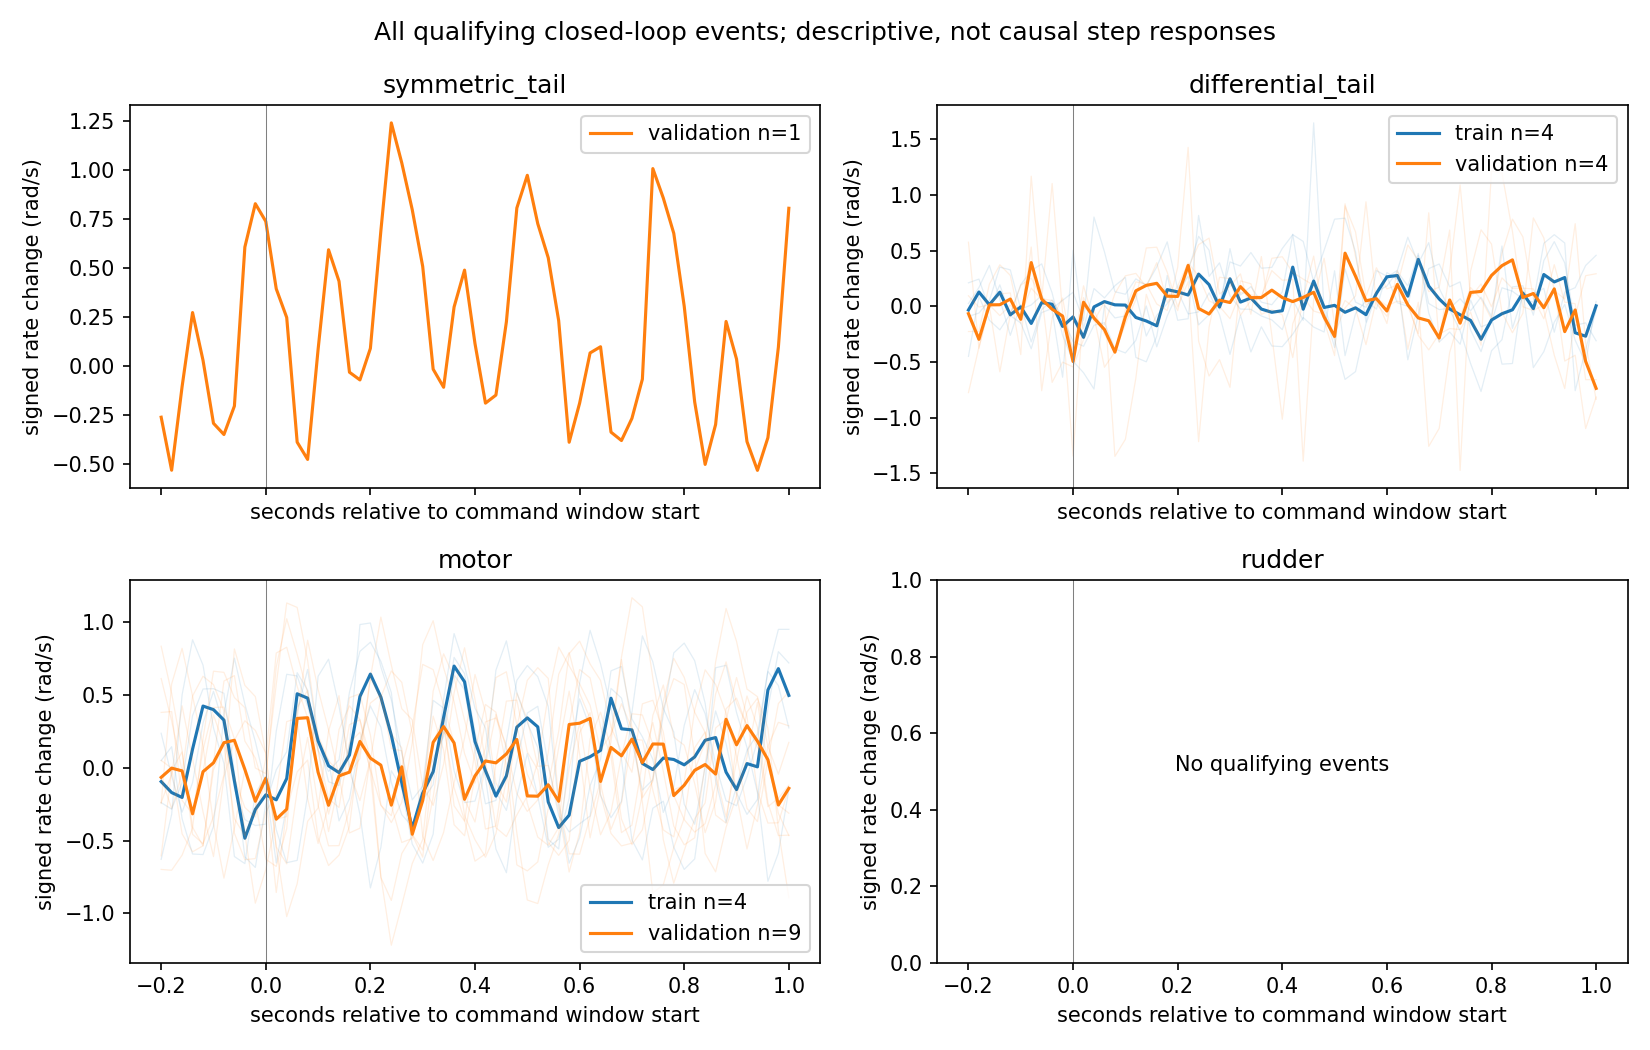

The table this chart was drawn from, first rows:
partition, channel, log_id, timestamp_us, horizon_s, command_delta, rate_axis, rate_change, apparent_gain
train, differential_tail, 2026.9.6/log_28_2026-9-6-07-01-38.ulg, 492920147, 0.1, -0.09084, x, 0.4174, -4.595
train, differential_tail, 2026.9.6/log_28_2026-9-6-07-01-38.ulg, 492920147, 0.2, -0.09084, x, -0.1221, 1.344
train, differential_tail, 2026.9.6/log_28_2026-9-6-07-01-38.ulg, 492920147, 0.5, -0.09084, x, 0.301, -3.314
train, differential_tail, 2026.9.6/log_28_2026-9-6-07-01-38.ulg, 492920147, 1.0, -0.09084, x, 0.3081, -3.392
train, differential_tail, 2026.9.6/log_17_2026-9-6-18-34-06.ulg, 164036506, 0.1, 0.1789, x, 0.1099, 0.6142
train, differential_tail, 2026.9.6/log_17_2026-9-6-18-34-06.ulg, 164036506, 0.2, 0.1789, x, 0.156, 0.8721
train, differential_tail, 2026.9.6/log_17_2026-9-6-18-34-06.ulg, 164036506, 0.5, 0.1789, x, 0.7843, 4.384
train, differential_tail, 2026.9.6/log_17_2026-9-6-18-34-06.ulg, 164036506, 1.0, 0.1789, x, 0.4596, 2.569
train, differential_tail, 2026.9.6/log_18_2026-9-6-18-46-20.ulg, 433151475, 0.1, 0.144, x, -0.08534, -0.5926
train, differential_tail, 2026.9.6/log_18_2026-9-6-18-46-20.ulg, 433151475, 0.2, 0.144, x, 0.1396, 0.9692
train, differential_tail, 2026.9.6/log_18_2026-9-6-18-46-20.ulg, 433151475, 0.5, 0.144, x, 0.3205, 2.226
train, differential_tail, 2026.9.6/log_18_2026-9-6-18-46-20.ulg, 433151475, 1.0, 0.144, x, 0.04567, 0.3172
train, differential_tail, 2026.9.6/log_19_2026-9-6-18-52-30.ulg, 92132177, 0.1, 0.1089, x, 0.2615, 2.401
train, differential_tail, 2026.9.6/log_19_2026-9-6-18-52-30.ulg, 92132177, 0.2, 0.1089, x, -0.1239, -1.138
train, differential_tail, 2026.9.6/log_19_2026-9-6-18-52-30.ulg, 92132177, 0.5, 0.1089, x, -0.3691, -3.389
train, differential_tail, 2026.9.6/log_19_2026-9-6-18-52-30.ulg, 92132177, 1.0, 0.1089, x, -0.03441, -0.3159
train, motor, 2026.9.6/log_17_2026-9-6-18-34-06.ulg, 185453491, 0.1, -0.0174, y, -0.6292, 36.16
train, motor, 2026.9.6/log_17_2026-9-6-18-34-06.ulg, 185453491, 0.2, -0.0174, y, 0.8255, -47.44
train, motor, 2026.9.6/log_17_2026-9-6-18-34-06.ulg, 185453491, 0.5, -0.0174, y, -0.09822, 5.645
train, motor, 2026.9.6/log_17_2026-9-6-18-34-06.ulg, 185453491, 1.0, -0.0174, y, 0.1496, -8.597
train, motor, 2026.9.6/log_18_2026-9-6-18-46-20.ulg, 395386911, 0.1, -0.02142, y, -0.2077, 9.696
train, motor, 2026.9.6/log_18_2026-9-6-18-46-20.ulg, 395386911, 0.2, -0.02142, y, -0.996, 46.5
train, motor, 2026.9.6/log_18_2026-9-6-18-46-20.ulg, 395386911, 0.5, -0.02142, y, -0.3104, 14.49
train, motor, 2026.9.6/log_18_2026-9-6-18-46-20.ulg, 395386911, 1.0, -0.02142, y, -0.7212, 33.67
train, motor, 2026.9.6/log_19_2026-9-6-18-52-30.ulg, 171772687, 0.1, -0.01668, y, -0.1639, 9.828
train, motor, 2026.9.6/log_19_2026-9-6-18-52-30.ulg, 171772687, 0.2, -0.01668, y, -0.4256, 25.51
train, motor, 2026.9.6/log_19_2026-9-6-18-52-30.ulg, 171772687, 0.5, -0.01668, y, -0.3769, 22.59
train, motor, 2026.9.6/log_19_2026-9-6-18-52-30.ulg, 171772687, 1.0, -0.01668, y, -0.952, 57.07
train, motor, 2026.9.6/log_19_2026-9-6-18-52-30.ulg, 175275602, 0.1, 0.0273, y, 0.1226, 4.492
train, motor, 2026.9.6/log_19_2026-9-6-18-52-30.ulg, 175275602, 0.2, 0.0273, y, 0.8638, 31.64
train, motor, 2026.9.6/log_19_2026-9-6-18-52-30.ulg, 175275602, 0.5, 0.0273, y, 0.7032, 25.76
train, motor, 2026.9.6/log_19_2026-9-6-18-52-30.ulg, 175275602, 1.0, 0.0273, y, 0.2749, 10.07
validation, symmetric_tail, 2026.9.7/log_27_2026-9-7-06-37-24.ulg, 137236657, 0.1, -0.04539, y, -0.08502, 1.873
validation, symmetric_tail, 2026.9.7/log_27_2026-9-7-06-37-24.ulg, 137236657, 0.2, -0.04539, y, -0.09058, 1.996
validation, symmetric_tail, 2026.9.7/log_27_2026-9-7-06-37-24.ulg, 137236657, 0.5, -0.04539, y, -0.9717, 21.41
validation, symmetric_tail, 2026.9.7/log_27_2026-9-7-06-37-24.ulg, 137236657, 1.0, -0.04539, y, -0.8039, 17.71
validation, differential_tail, 2026.9.7/log_21_2026-9-7-05-54-56.ulg, 155051016, 0.1, -0.1089, x, 0.1599, -1.468
validation, differential_tail, 2026.9.7/log_21_2026-9-7-05-54-56.ulg, 155051016, 0.2, -0.1089, x, 0.004264, -0.03916
validation, differential_tail, 2026.9.7/log_21_2026-9-7-05-54-56.ulg, 155051016, 0.5, -0.1089, x, 0.4417, -4.057
validation, differential_tail, 2026.9.7/log_21_2026-9-7-05-54-56.ulg, 155051016, 1.0, -0.1089, x, 0.8351, -7.67
validation, differential_tail, 2026.9.7/log_21_2026-9-7-05-54-56.ulg, 190589741, 0.1, -0.1615, x, -0.2754, 1.705
validation, differential_tail, 2026.9.7/log_21_2026-9-7-05-54-56.ulg, 190589741, 0.2, -0.1615, x, -0.1841, 1.14
validation, differential_tail, 2026.9.7/log_21_2026-9-7-05-54-56.ulg, 190589741, 0.5, -0.1615, x, 0.1536, -0.9512
validation, differential_tail, 2026.9.7/log_21_2026-9-7-05-54-56.ulg, 190589741, 1.0, -0.1615, x, -0.294, 1.82
validation, differential_tail, 2026.9.7/log_26_2026-9-7-06-30-26.ulg, 350810065, 0.1, 0.1309, x, -0.02973, -0.2272
validation, differential_tail, 2026.9.7/log_26_2026-9-7-06-30-26.ulg, 350810065, 0.2, 0.1309, x, 0.3505, 2.678
validation, differential_tail, 2026.9.7/log_26_2026-9-7-06-30-26.ulg, 350810065, 0.5, 0.1309, x, -0.2897, -2.214
validation, differential_tail, 2026.9.7/log_26_2026-9-7-06-30-26.ulg, 350810065, 1.0, 0.1309, x, -0.6576, -5.024
validation, differential_tail, 2026.9.7/log_26_2026-9-7-06-30-26.ulg, 352716090, 0.1, -0.1312, x, 1.194, -9.103
validation, differential_tail, 2026.9.7/log_26_2026-9-7-06-30-26.ulg, 352716090, 0.2, -0.1312, x, 0.03758, -0.2865
validation, differential_tail, 2026.9.7/log_26_2026-9-7-06-30-26.ulg, 352716090, 0.5, -0.1312, x, 0.2486, -1.895
validation, differential_tail, 2026.9.7/log_26_2026-9-7-06-30-26.ulg, 352716090, 1.0, -0.1312, x, 0.8141, -6.207
validation, motor, 2026.9.7/log_23_2026-9-7-06-09-22.ulg, 81604759, 0.1, -0.01682, y, -0.1224, 7.275
validation, motor, 2026.9.7/log_23_2026-9-7-06-09-22.ulg, 81604759, 0.2, -0.01682, y, -0.2256, 13.41
validation, motor, 2026.9.7/log_23_2026-9-7-06-09-22.ulg, 81604759, 0.5, -0.01682, y, 0.04336, -2.578
validation, motor, 2026.9.7/log_23_2026-9-7-06-09-22.ulg, 81604759, 1.0, -0.01682, y, 0.4652, -27.65
validation, motor, 2026.9.7/log_23_2026-9-7-06-09-22.ulg, 131297315, 0.1, -0.02045, y, -0.5398, 26.4
validation, motor, 2026.9.7/log_23_2026-9-7-06-09-22.ulg, 131297315, 0.2, -0.02045, y, -0.06667, 3.261
validation, motor, 2026.9.7/log_23_2026-9-7-06-09-22.ulg, 131297315, 0.5, -0.02045, y, 0.2434, -11.91
validation, motor, 2026.9.7/log_23_2026-9-7-06-09-22.ulg, 131297315, 1.0, -0.02045, y, 0.119, -5.82
... 28 more rows
